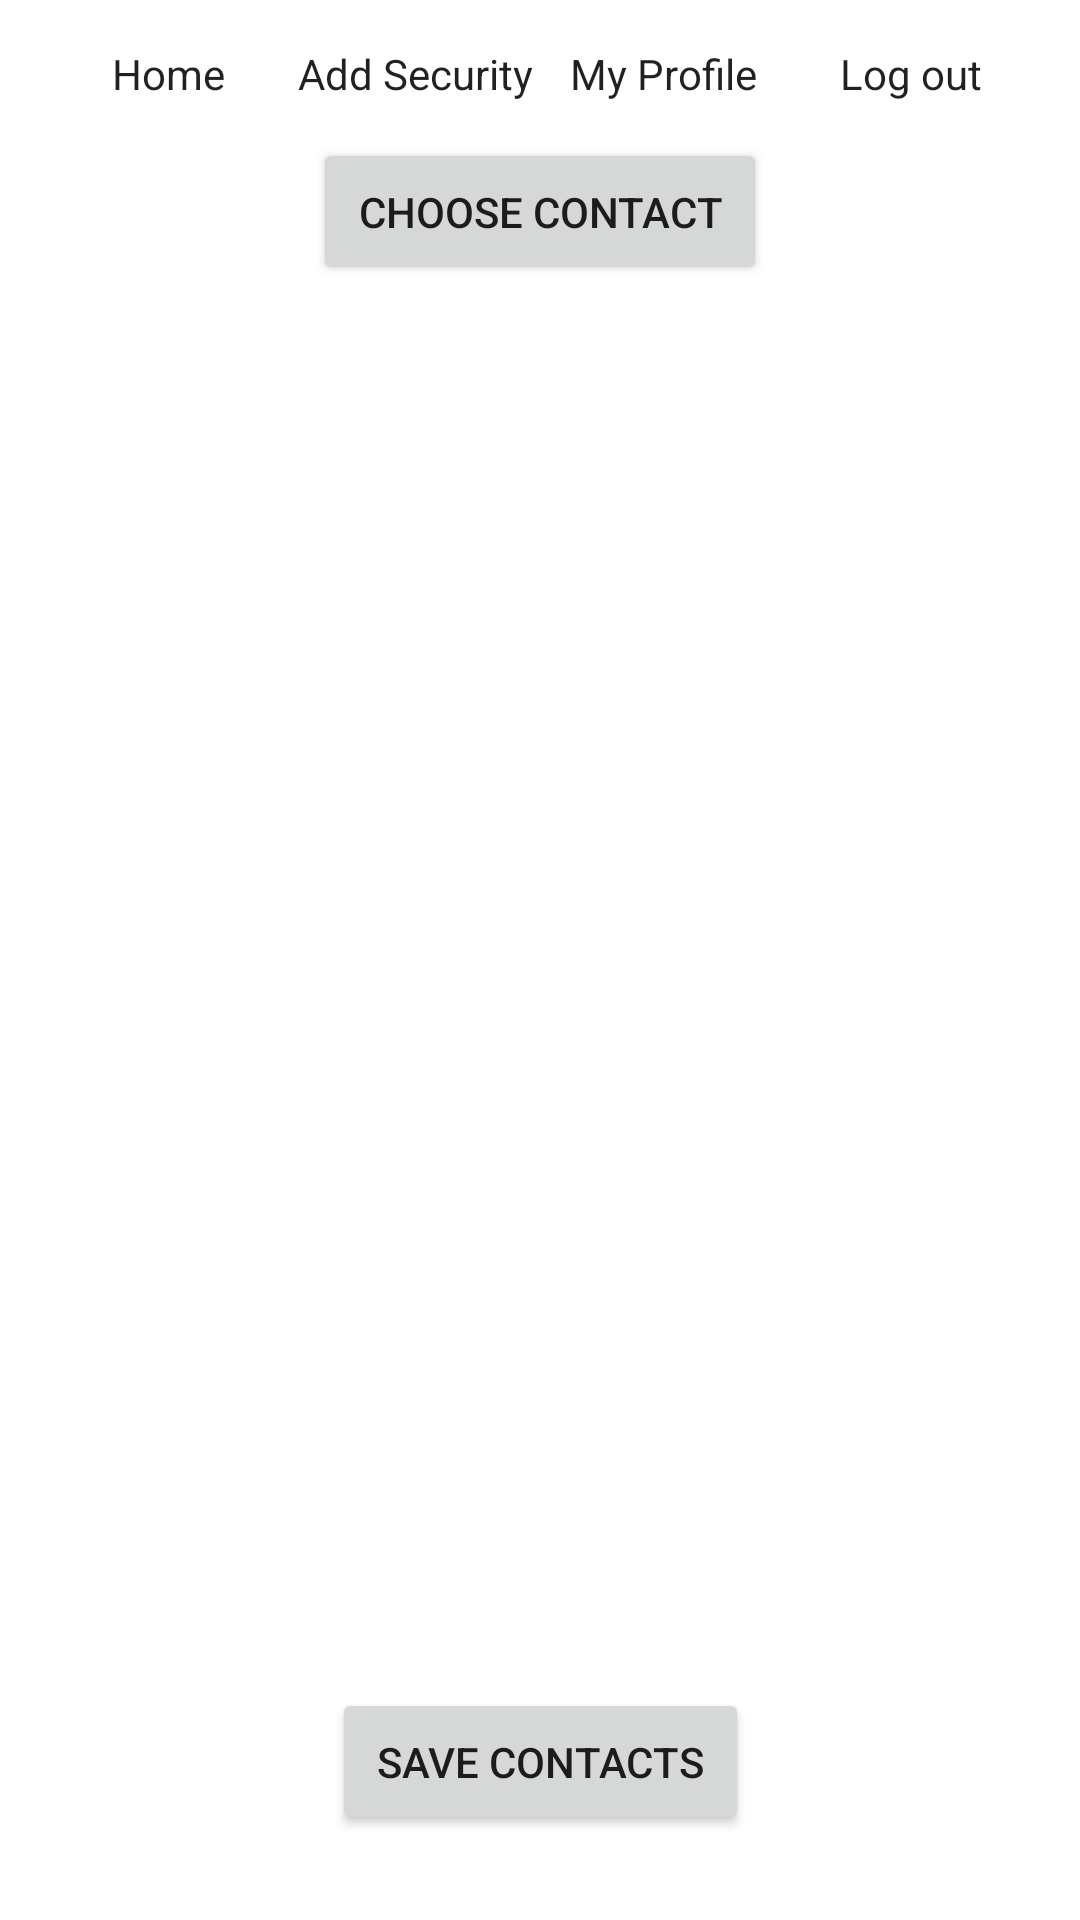

Layout XML and referenced resources for this Android screen:
<!-- AndroidManifest.xml: application theme Theme.HerSafety -->
<!-- res/layout/activity_add_security.xml -->
<?xml version="1.0" encoding="utf-8"?>
<androidx.constraintlayout.widget.ConstraintLayout xmlns:android="http://schemas.android.com/apk/res/android"
    xmlns:app="http://schemas.android.com/apk/res-auto"
    xmlns:tools="http://schemas.android.com/tools"
    android:layout_width="match_parent"
    android:layout_height="match_parent"
    tools:context=".AddSecurity"
    android:orientation="vertical"
    >

    <LinearLayout
        android:id="@+id/linearLayout"
        android:layout_width="match_parent"
        android:layout_height="wrap_content"
        android:orientation="horizontal"
        android:padding="15dp"
        app:layout_constraintEnd_toEndOf="parent"
        app:layout_constraintStart_toStartOf="parent"
        app:layout_constraintTop_toTopOf="parent"
        tools:ignore="MissingConstraints">

        <TextView
            android:id="@+id/home_tab"
            style="@style/Base.CardView"
            android:layout_width="0dp"
            android:layout_height="wrap_content"
            android:layout_weight="1"
            android:gravity="center"
            android:text="@string/home"
            app:layout_constraintBottom_toBottomOf="parent"
            app:layout_constraintEnd_toEndOf="parent"
            app:layout_constraintHorizontal_bias="0.043"
            app:layout_constraintStart_toStartOf="parent"
            app:layout_constraintTop_toTopOf="parent"
            app:layout_constraintVertical_bias="0.022" />

        <TextView
            android:id="@+id/security_tab"
            style="@style/Base.CardView"
            android:layout_width="0dp"
            android:layout_height="wrap_content"
            android:layout_weight="1"
            android:gravity="center"
            android:text="@string/add_security"
            app:layout_constraintBottom_toBottomOf="parent"
            app:layout_constraintEnd_toEndOf="parent"
            app:layout_constraintHorizontal_bias="0.043"
            app:layout_constraintStart_toStartOf="parent"
            app:layout_constraintTop_toTopOf="parent"
            app:layout_constraintVertical_bias="0.022" />

        <TextView
            android:id="@+id/profile"
            style="@style/Base.CardView"
            android:layout_width="0dp"
            android:layout_height="wrap_content"
            android:layout_weight="1"
            android:gravity="center"
            android:text="@string/my_profile"
            app:layout_constraintBottom_toBottomOf="parent"
            app:layout_constraintEnd_toEndOf="parent"
            app:layout_constraintHorizontal_bias="0.043"
            app:layout_constraintStart_toStartOf="parent"
            app:layout_constraintTop_toTopOf="parent"
            app:layout_constraintVertical_bias="0.022" />

        <TextView
            android:id="@+id/logout_tab"
            style="@style/Base.CardView"
            android:layout_width="0dp"
            android:layout_height="wrap_content"
            android:layout_weight="1"
            android:gravity="center"
            android:text="@string/log_out"
            app:layout_constraintBottom_toBottomOf="parent"
            app:layout_constraintEnd_toEndOf="parent"
            app:layout_constraintHorizontal_bias="0.043"
            app:layout_constraintStart_toStartOf="parent"
            app:layout_constraintTop_toTopOf="parent"
            app:layout_constraintVertical_bias="0.022" />
    </LinearLayout>

    <LinearLayout
        android:layout_width="match_parent"
        android:layout_height="552dp"
        android:layout_marginTop="32dp"
        android:orientation="vertical"
        app:layout_constraintBottom_toTopOf="@+id/save_cnt"
        app:layout_constraintTop_toBottomOf="@+id/linearLayout"
        tools:ignore="MissingConstraints"
        tools:layout_editor_absoluteX="7dp">

        <Button
            android:id="@+id/btn_choose_contact"
            android:layout_width="wrap_content"
            android:layout_height="wrap_content"
            android:layout_gravity="center"
            android:layout_marginLeft="15dp"
            android:layout_marginRight="15dp"
            android:layout_marginBottom="15dp"
            android:onClick="chooseContact"
            android:padding="15dp"
            android:text="@string/choose_contact" />

        <LinearLayout
            android:layout_width="match_parent"
            android:layout_height="wrap_content"
            android:orientation="horizontal"
            >

            <TextView
                android:gravity="start"
                android:id="@+id/contact_name"
                android:layout_width="0dp"
                android:layout_weight="1"
                android:layout_height="wrap_content"
                android:layout_marginStart="15dp"
                android:layout_marginBottom="15dp"
                android:padding="15dp" />
            <TextView
                android:gravity="start"
                android:id="@+id/contact_list"
                android:layout_width="0dp"
                android:layout_weight="1"
                android:layout_height="wrap_content"
                android:layout_marginEnd="15dp"
                android:layout_marginBottom="15dp"
                android:padding="15dp" />
        </LinearLayout>


    </LinearLayout>

    <Button
        android:id="@+id/save_cnt"
        android:layout_width="wrap_content"
        android:layout_height="wrap_content"
        android:layout_margin="15dp"
        android:padding="15dp"
        android:text="@string/save_contacts"
        app:layout_constraintBottom_toBottomOf="parent"
        app:layout_constraintEnd_toEndOf="parent"
        app:layout_constraintStart_toStartOf="parent"
        app:layout_constraintTop_toTopOf="parent"
        app:layout_constraintVertical_bias="0.976" />
</androidx.constraintlayout.widget.ConstraintLayout>
<!-- resources referenced by this layout -->
<resources>
  <string name="add_security">Add Security</string>
  <string name="choose_contact">Choose Contact</string>
  <string name="home">Home</string>
  <string name="log_out">Log out</string>
  <string name="my_profile">My Profile</string>
  <string name="save_contacts">SAVE CONTACTS</string>
  <style name="Theme.HerSafety" parent="Theme.MaterialComponents.DayNight.DarkActionBar">
          
          <item name="colorPrimary">@color/purple_500</item>
          <item name="colorPrimaryVariant">@color/purple_700</item>
          <item name="colorOnPrimary">@color/white</item>
          
          <item name="colorSecondary">@color/teal_200</item>
          <item name="colorSecondaryVariant">@color/teal_700</item>
          <item name="colorOnSecondary">@color/black</item>
          
          <item name="android:statusBarColor">?attr/colorPrimaryVariant</item>
          
      </style>
  <color name="purple_500">#03A9F4</color>
  <color name="purple_700">#9CD4DC</color>
  <color name="white">#FFFFFF</color>
  <color name="teal_200">#FF03DAC5</color>
  <color name="teal_700">#FF018786</color>
  <color name="black">#FF000000</color>
</resources>
